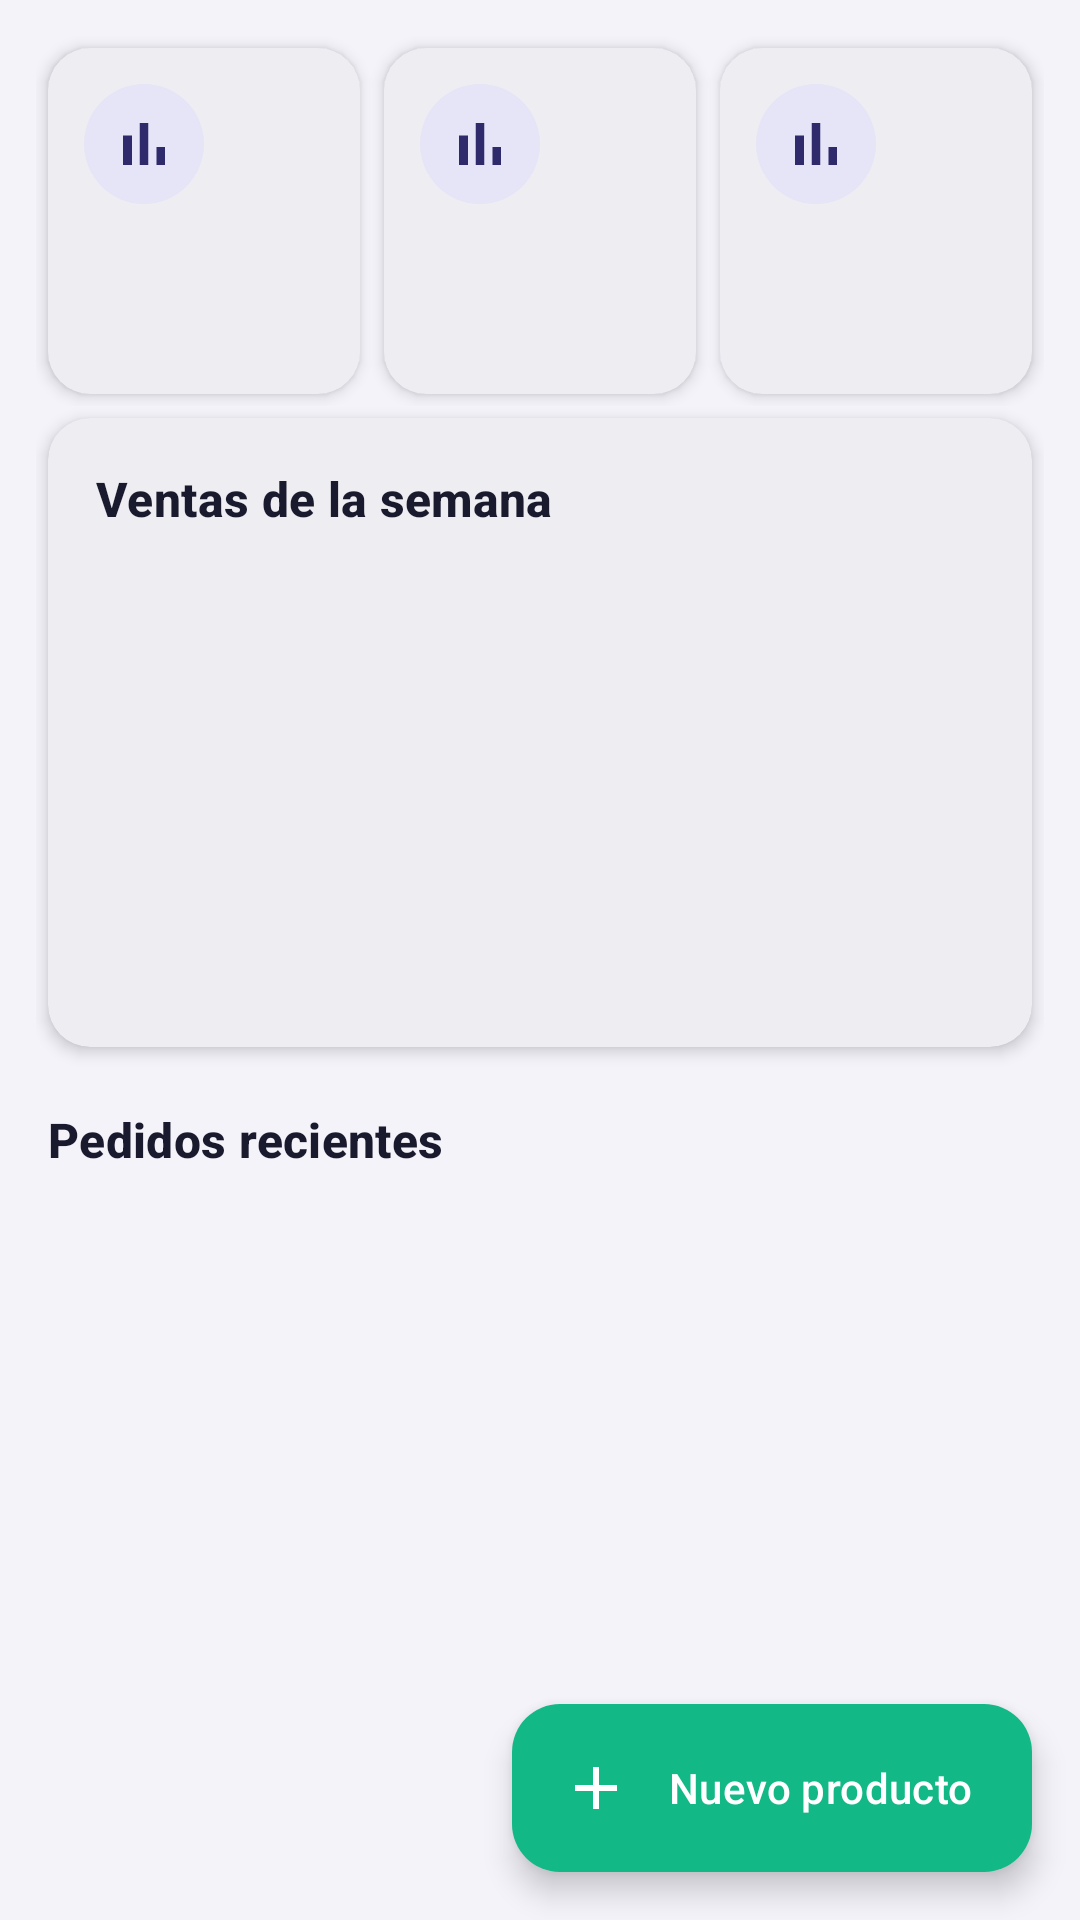

The Android layout XML behind this screen, and the referenced resources:
<!-- AndroidManifest.xml: application theme Theme.TechNova -->
<!-- res/layout/fragment_seller_dashboard.xml -->
<?xml version="1.0" encoding="utf-8"?>
<FrameLayout xmlns:android="http://schemas.android.com/apk/res/android"
    xmlns:app="http://schemas.android.com/apk/res-auto"
    android:layout_width="match_parent"
    android:layout_height="match_parent">

    <androidx.core.widget.NestedScrollView
        android:layout_width="match_parent"
        android:layout_height="match_parent">

        <LinearLayout
            android:layout_width="match_parent"
            android:layout_height="wrap_content"
            android:orientation="vertical"
            android:paddingStart="@dimen/space_m"
            android:paddingTop="@dimen/space_m"
            android:paddingEnd="@dimen/space_m"
            android:paddingBottom="@dimen/fab_clearance">

            <LinearLayout
                android:layout_width="match_parent"
                android:layout_height="wrap_content"
                android:orientation="horizontal">

                <include android:id="@+id/statSales" layout="@layout/layout_stat_card" />

                <include android:id="@+id/statClients" layout="@layout/layout_stat_card" />

                <include android:id="@+id/statToShip" layout="@layout/layout_stat_card" />
            </LinearLayout>

            <com.google.android.material.card.MaterialCardView
                android:layout_width="match_parent"
                android:layout_height="wrap_content"
                android:layout_margin="@dimen/space_xs">

                <LinearLayout
                    android:layout_width="match_parent"
                    android:layout_height="wrap_content"
                    android:orientation="vertical"
                    android:padding="@dimen/space_l">

                    <TextView
                        style="@style/Text.TechNova.Subtitle"
                        android:layout_width="wrap_content"
                        android:layout_height="wrap_content"
                        android:text="@string/section_summary_week" />

                    <LinearLayout
                        android:id="@+id/chartBars"
                        android:layout_width="match_parent"
                        android:layout_height="@dimen/chart_height"
                        android:layout_marginTop="@dimen/space_m"
                        android:gravity="bottom"
                        android:orientation="horizontal" />

                    <LinearLayout
                        android:id="@+id/chartLabels"
                        android:layout_width="match_parent"
                        android:layout_height="wrap_content"
                        android:layout_marginTop="@dimen/space_xs"
                        android:orientation="horizontal" />
                </LinearLayout>
            </com.google.android.material.card.MaterialCardView>

            <TextView
                style="@style/Text.TechNova.Subtitle"
                android:layout_width="wrap_content"
                android:layout_height="wrap_content"
                android:layout_marginStart="@dimen/space_xs"
                android:layout_marginTop="@dimen/space_l"
                android:layout_marginBottom="@dimen/space_xs"
                android:text="@string/section_recent_orders" />

            <androidx.recyclerview.widget.RecyclerView
                android:id="@+id/rvRecentOrders"
                android:layout_width="match_parent"
                android:layout_height="wrap_content"
                android:nestedScrollingEnabled="false"
                app:layoutManager="androidx.recyclerview.widget.LinearLayoutManager" />
        </LinearLayout>
    </androidx.core.widget.NestedScrollView>

    <com.google.android.material.floatingactionbutton.ExtendedFloatingActionButton
        android:id="@+id/fabAdd"
        android:layout_width="wrap_content"
        android:layout_height="wrap_content"
        android:layout_gravity="bottom|end"
        android:layout_margin="@dimen/space_l"
        android:text="@string/product_form_new"
        android:textColor="@color/tn_white"
        app:backgroundTint="@color/tn_mint"
        app:icon="@drawable/ic_add"
        app:iconTint="@color/tn_white" />
</FrameLayout>
<!-- res/layout/layout_stat_card.xml (included above) -->
<?xml version="1.0" encoding="utf-8"?>
<com.google.android.material.card.MaterialCardView xmlns:android="http://schemas.android.com/apk/res/android"
    android:layout_width="0dp"
    android:layout_height="wrap_content"
    android:layout_margin="@dimen/space_xs"
    android:layout_weight="1">

    <LinearLayout
        android:layout_width="match_parent"
        android:layout_height="wrap_content"
        android:minHeight="@dimen/stat_card_min_height"
        android:orientation="vertical"
        android:padding="@dimen/space_m">

        <ImageView
            android:id="@+id/ivStatIcon"
            android:layout_width="@dimen/icon_l"
            android:layout_height="@dimen/icon_l"
            android:background="@drawable/bg_icon_circle"
            android:importantForAccessibility="no"
            android:padding="@dimen/space_s"
            android:src="@drawable/ic_chart" />

        <TextView
            android:id="@+id/tvStatValue"
            style="@style/Text.TechNova.StatValue"
            android:layout_width="wrap_content"
            android:layout_height="wrap_content"
            android:layout_marginTop="@dimen/space_s" />

        <TextView
            android:id="@+id/tvStatLabel"
            style="@style/Text.TechNova.Caption"
            android:layout_width="wrap_content"
            android:layout_height="wrap_content" />
    </LinearLayout>
</com.google.android.material.card.MaterialCardView>
<!-- resources referenced by this layout -->
<resources>
  <color name="tn_mint">#12B886</color>
  <color name="tn_white">#FFFFFF</color>
  <dimen name="chart_height">140dp</dimen>
  <dimen name="fab_clearance">88dp</dimen>
  <dimen name="icon_l">40dp</dimen>
  <dimen name="space_l">16dp</dimen>
  <dimen name="space_m">12dp</dimen>
  <dimen name="space_s">8dp</dimen>
  <dimen name="space_xs">4dp</dimen>
  <dimen name="stat_card_min_height">96dp</dimen>
  <!-- drawable bg_icon_circle (drawable) -->
  <?xml version="1.0" encoding="utf-8"?>
  <shape xmlns:android="http://schemas.android.com/apk/res/android" android:shape="oval">
      <solid android:color="@color/tn_indigo_light" />
  </shape>
  <!-- drawable ic_add (drawable) -->
  <?xml version="1.0" encoding="utf-8"?>
  <vector xmlns:android="http://schemas.android.com/apk/res/android"
      android:width="24dp"
      android:height="24dp"
      android:viewportWidth="24"
      android:viewportHeight="24">
      <path
          android:fillColor="@color/tn_indigo"
          android:pathData="M19,13h-6v6h-2v-6H5v-2h6V5h2v6h6v2z" />
  </vector>
  <!-- drawable ic_chart (drawable) -->
  <?xml version="1.0" encoding="utf-8"?>
  <vector xmlns:android="http://schemas.android.com/apk/res/android"
      android:width="24dp"
      android:height="24dp"
      android:viewportWidth="24"
      android:viewportHeight="24">
      <path
          android:fillColor="@color/tn_indigo"
          android:pathData="M5,9.2h3V19H5zM10.6,5h2.8v14h-2.8zM16.2,13H19v6h-2.8z" />
  </vector>
  <string name="product_form_new">Nuevo producto</string>
  <string name="section_recent_orders">Pedidos recientes</string>
  <string name="section_summary_week">Ventas de la semana</string>
  <style name="Text.TechNova.Caption" parent="TextAppearance.Material3.BodySmall">
          <item name="android:textSize">@dimen/text_caption</item>
          <item name="android:textColor">@color/tn_text_secondary</item>
      </style>
  <style name="Text.TechNova.StatValue" parent="TextAppearance.Material3.HeadlineSmall">
          <item name="android:textSize">@dimen/text_title</item>
          <item name="android:textColor">@color/tn_indigo</item>
          <item name="android:textStyle">bold</item>
      </style>
  <style name="Text.TechNova.Subtitle" parent="TextAppearance.Material3.TitleSmall">
          <item name="android:textSize">@dimen/text_subtitle</item>
          <item name="android:textColor">@color/tn_text_primary</item>
          <item name="android:textStyle">bold</item>
      </style>
  <color name="tn_indigo_light">#E6E4F7</color>
  <color name="tn_indigo">#2E2A6B</color>
  <dimen name="text_caption">12sp</dimen>
  <color name="tn_text_secondary">#5F6077</color>
  <dimen name="text_title">20sp</dimen>
  <dimen name="text_subtitle">16sp</dimen>
  <color name="tn_text_primary">#1A1A2E</color>
  <color name="tn_mint_light">#D3F5EA</color>
  <color name="tn_coral">#FF6B4A</color>
  <color name="tn_status_error">#E5484D</color>
  <color name="tn_background">#F4F3FA</color>
  <color name="tn_surface">#FFFFFF</color>
  <color name="tn_divider">#DCDBE8</color>
  <color name="tn_indigo_dark">#1C1945</color>
  <style name="Widget.TechNova.TextInput" parent="Widget.Material3.TextInputLayout.OutlinedBox">
          <item name="boxCornerRadiusTopStart">@dimen/radius_m</item>
          <item name="boxCornerRadiusTopEnd">@dimen/radius_m</item>
          <item name="boxCornerRadiusBottomStart">@dimen/radius_m</item>
          <item name="boxCornerRadiusBottomEnd">@dimen/radius_m</item>
          <item name="boxStrokeColor">@color/tn_indigo</item>
          <item name="hintTextColor">@color/tn_indigo</item>
      </style>
  <style name="Widget.TechNova.Card" parent="Widget.Material3.CardView.Elevated">
          <item name="cardCornerRadius">@dimen/radius_m</item>
          <item name="cardElevation">@dimen/card_elevation</item>
          <item name="cardBackgroundColor">@color/tn_surface</item>
      </style>
  <dimen name="button_height">52dp</dimen>
  <dimen name="radius_m">14dp</dimen>
  <dimen name="card_elevation">3dp</dimen>
</resources>
